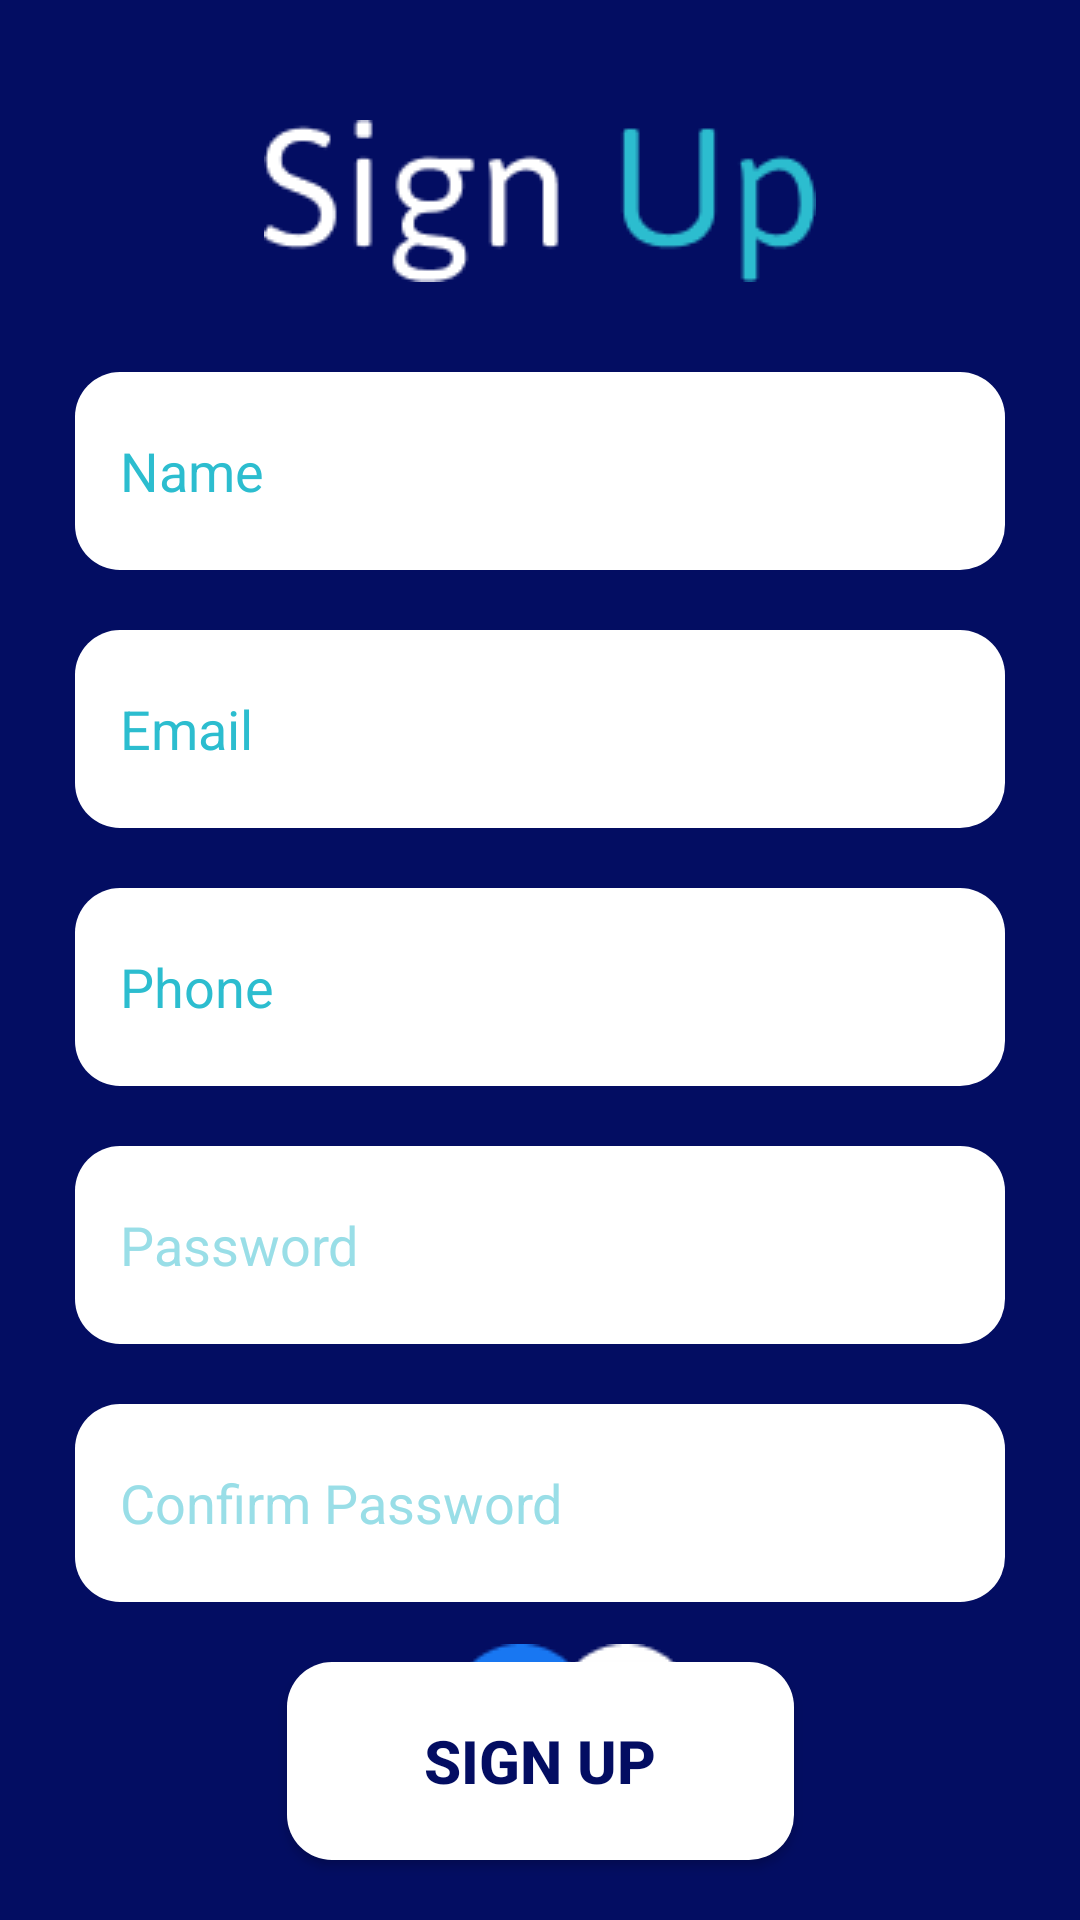

Produce the Android XML layout that renders to this screen, including the resource entries it uses.
<!-- AndroidManifest.xml: application theme Theme.MediCare -->
<!-- res/layout/fragment_sign_up.xml -->
<?xml version="1.0" encoding="utf-8"?>
<androidx.constraintlayout.widget.ConstraintLayout xmlns:android="http://schemas.android.com/apk/res/android"
    xmlns:app="http://schemas.android.com/apk/res-auto"
    xmlns:tools="http://schemas.android.com/tools"
    android:layout_width="match_parent"
    android:layout_height="match_parent"
    tools:context=".fragment.SignUpFragment">

    <ImageView
        android:id="@+id/imageView3"
        android:layout_width="wrap_content"
        android:layout_height="wrap_content"
        android:layout_marginTop="40dp"
        android:src="@drawable/signup"
        app:layout_constraintEnd_toEndOf="parent"
        app:layout_constraintStart_toStartOf="parent"
        app:layout_constraintTop_toTopOf="parent" />

    <EditText
        android:id="@+id/ET_Name"
        android:layout_width="310dp"
        android:layout_height="66dp"
        android:layout_marginTop="30dp"
        android:background="@drawable/edit_text"
        android:hint="Name"
        android:padding="15dp"
        android:textColor="@color/black"
        android:textColorHint="#2CBDCF"
        app:layout_constraintEnd_toEndOf="parent"
        app:layout_constraintStart_toStartOf="parent"
        app:layout_constraintTop_toBottomOf="@+id/imageView3" />

    <EditText
        android:id="@+id/ET_Email_SignUp"
        android:layout_width="310dp"
        android:layout_height="66dp"
        android:layout_marginTop="20dp"
        android:inputType="textEmailAddress"
        android:background="@drawable/edit_text"
        android:hint="Email"
        android:padding="15dp"
        android:textColor="@color/black"
        android:textColorHint="#2CBDCF"
        app:layout_constraintEnd_toEndOf="@+id/ET_Name"
        app:layout_constraintStart_toStartOf="@+id/ET_Name"
        app:layout_constraintTop_toBottomOf="@+id/ET_Name" />

    <EditText
        android:id="@+id/ET_Phone"
        android:layout_width="310dp"
        android:layout_height="66dp"
        android:inputType="phone"
        android:layout_marginTop="20dp"
        android:background="@drawable/edit_text"
        android:hint="Phone"
        android:padding="15dp"
        android:textColor="@color/black"
        android:textColorHint="#2CBDCF"
        app:layout_constraintEnd_toEndOf="@+id/ET_Email_SignUp"
        app:layout_constraintStart_toStartOf="@+id/ET_Email_SignUp"
        app:layout_constraintTop_toBottomOf="@+id/ET_Email_SignUp" />

    <EditText
        android:id="@+id/ET_Password_SignUp"
        android:layout_width="310dp"
        android:layout_height="66dp"
        android:layout_marginTop="20dp"
        android:background="@drawable/edit_text"
        android:hint="Password"
        android:inputType="textPassword"
        android:padding="15dp"
        android:textColor="@color/black"
        android:textColorHint="#99DEE7"
        app:layout_constraintEnd_toEndOf="@+id/ET_Phone"
        app:layout_constraintStart_toStartOf="@+id/ET_Phone"
        app:layout_constraintTop_toBottomOf="@+id/ET_Phone" />

    <EditText
        android:id="@+id/editText"
        android:layout_width="310dp"
        android:layout_height="66dp"
        android:layout_marginTop="20dp"
        android:background="@drawable/edit_text"
        android:hint="Confirm Password"
        android:padding="15dp"
        android:inputType="textPassword"
        android:textColor="@color/black"
        android:textColorHint="#99DEE7"
        app:layout_constraintEnd_toEndOf="@+id/ET_Password_SignUp"
        app:layout_constraintStart_toStartOf="@+id/ET_Password_SignUp"
        app:layout_constraintTop_toBottomOf="@+id/ET_Password_SignUp" />

    <androidx.appcompat.widget.AppCompatButton
        android:layout_width="169dp"
        android:layout_height="66dp"
        android:layout_marginTop="20dp"
        android:background="@drawable/edit_text"
        android:text="Sign Up"
        android:textColor="#030D62"
        android:textSize="20sp"
        android:textStyle="bold"
        app:layout_constraintEnd_toEndOf="@+id/editText"
        app:layout_constraintStart_toStartOf="@+id/editText"
        app:layout_constraintTop_toBottomOf="@+id/editText" />

    <ImageView
        android:layout_width="wrap_content"
        android:layout_height="wrap_content"
        android:layout_marginEnd="140dp"
        android:src="@drawable/google"
        app:layout_constraintBottom_toBottomOf="@+id/imageView2"
        app:layout_constraintEnd_toEndOf="parent"
        app:layout_constraintStart_toEndOf="@+id/imageView2"
        app:layout_constraintTop_toTopOf="@+id/imageView2" />

    <ImageView
        android:id="@+id/imageView2"
        android:layout_width="wrap_content"
        android:layout_height="wrap_content"
        android:layout_marginStart="150dp"
        android:layout_marginBottom="45dp"
        android:src="@drawable/facebook"
        app:layout_constraintBottom_toBottomOf="parent"
        app:layout_constraintStart_toStartOf="parent" />

</androidx.constraintlayout.widget.ConstraintLayout>
<!-- resources referenced by this layout -->
<resources>
  <!-- drawable edit_text (drawable) -->
  <?xml version="1.0" encoding="utf-8"?>
  <shape android:shape="rectangle"
      xmlns:android="http://schemas.android.com/apk/res/android">
      <corners android:radius="15dp"/>
      <solid android:color="#FFFFFF"/>
  </shape>
  <!-- drawable facebook: png bitmap (drawable, 1356 bytes) -->
  <!-- drawable google: png bitmap (drawable, 1310 bytes) -->
  <!-- drawable signup: png bitmap (drawable, 2907 bytes) -->
  <style name="Theme.MediCare" parent="Base.Theme.MediCare" />
  <style name="Base.Theme.MediCare" parent="Theme.MaterialComponents.DayNight.NoActionBar">
          <item name="colorPrimary">#2CBDCF</item>
          <item name="colorSecondary">#2CBDCF</item>
          <item name="android:textColorPrimary">@color/white</item>
          <item name="colorPrimaryDark">#030D62</item>
          <item name="android:windowBackground">#030D62</item>
          <item name="android:navigationBarColor">#030D62</item>
      </style>
  <!-- not gathered from this repository: default colours our renderer supplied (Android Studio template values) -->
  <color name="black">#FF000000</color>
  <color name="white">#FFFFFFFF</color>
</resources>
